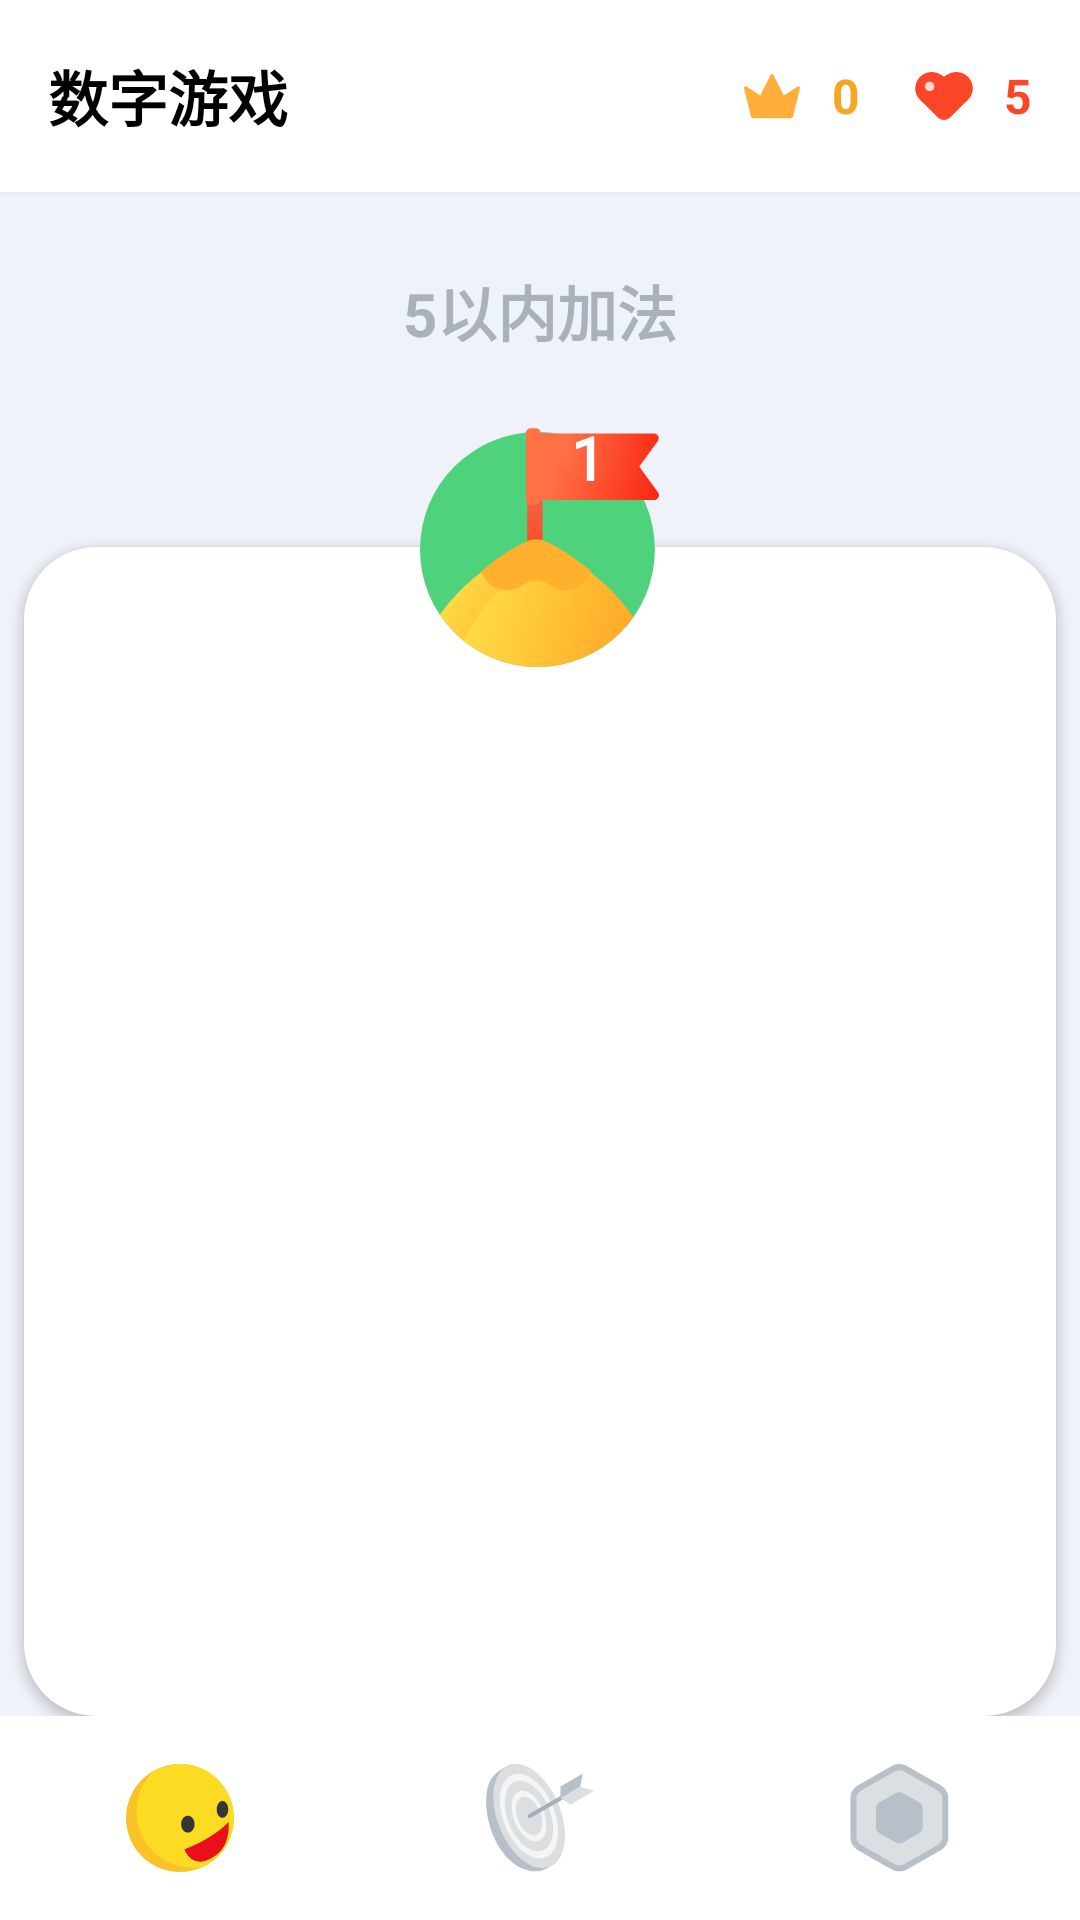

Reconstruct the res/layout file that produces this screen, plus the resources it refers to.
<!-- AndroidManifest.xml: application theme Theme.MathGameMini -->
<!-- res/layout/activity_main.xml -->
<?xml version="1.0" encoding="utf-8"?>
    <LinearLayout xmlns:android="http://schemas.android.com/apk/res/android"
    xmlns:app="http://schemas.android.com/apk/res-auto"
    xmlns:tools="http://schemas.android.com/tools"
    android:id="@+id/root"
    android:layout_width="match_parent"
    android:layout_height="match_parent"
    android:background="@color/home_bg"
    android:orientation="vertical"
    android:clipChildren="false"
    tools:context=".MainActivity">

    <View
        android:id="@+id/top_space"
        android:layout_width="match_parent"
        android:layout_height="0dp"
        android:background="@color/white"/>

    
    <LinearLayout
        android:layout_width="match_parent"
        android:layout_height="@dimen/dp_64"
        android:background="@color/white"
        android:gravity="center_vertical"
        android:orientation="horizontal"
        android:paddingStart="@dimen/dp_16"
        android:paddingEnd="@dimen/dp_16">

        <TextView
            android:id="@+id/tv_game_title"
            android:layout_width="0dp"
            android:layout_height="wrap_content"
            android:layout_weight="1"
            android:text="@string/title_name"
            android:textColor="@color/black"
            android:textSize="@dimen/sp_20"
            android:textStyle="bold" />

        <ImageView
            android:layout_width="@dimen/dp_24"
            android:layout_height="@dimen/dp_24"
            android:contentDescription="@null"
            app:srcCompat="@drawable/vector_ic_crown" />

        <TextView
            android:id="@+id/tv_crown_num"
            android:layout_width="wrap_content"
            android:layout_height="wrap_content"
            android:layout_marginStart="@dimen/dp_8"
            android:text="@string/huagguan_start"
            android:textColor="@color/huangguan_gold"
            android:textSize="@dimen/sp_16"
            android:textStyle="bold" />

        <ImageView
            android:layout_width="@dimen/dp_24"
            android:layout_height="@dimen/dp_24"
            android:layout_marginStart="@dimen/dp_16"
            android:contentDescription="@null"
            app:srcCompat="@drawable/vector_ic_heart_available" />

        <TextView
            android:id="@+id/tv_heart_num"
            android:layout_width="wrap_content"
            android:layout_height="wrap_content"
            android:layout_marginStart="@dimen/dp_8"
            android:text="@string/heart_start"
            android:textColor="@color/heart_red"
            android:textSize="@dimen/sp_16"
            android:textStyle="bold" />
    </LinearLayout>


    <View
        android:layout_width="match_parent"
        android:layout_height="1dp"
        android:background="@color/divider" />

    
    <TextView
        android:id="@+id/tv_course_name"
        android:layout_width="wrap_content"
        android:layout_height="wrap_content"
        android:layout_gravity="center_horizontal"
        android:layout_marginTop="@dimen/dp_24"
        android:text="@string/class_title1"
        android:textColor="@color/text_dark"
        android:textSize="@dimen/sp_20"
        android:textStyle="bold" />


    
    <FrameLayout
        android:layout_width="match_parent"
        android:layout_height="0dp"
        android:layout_weight="1"
        android:layout_marginStart="@dimen/dp_8"
        android:layout_marginEnd="@dimen/dp_8"
        android:layout_marginTop="@dimen/dp_64"
        android:clipChildren="false">


        <androidx.recyclerview.widget.RecyclerView
            android:id="@+id/rv_level_list"
            android:layout_width="match_parent"
            android:layout_height="match_parent"
            android:background="@drawable/bg_level_card"
            android:elevation="@dimen/dp_2"
            android:clipChildren="false"
            android:paddingStart="@dimen/dp_16"
            android:paddingEnd="@dimen/dp_16"
            android:paddingTop="54dp"
            android:paddingBottom="@dimen/dp_16"
            tools:listitem="@layout/item_level"
            tools:itemCount="5"/>

        
        <androidx.constraintlayout.widget.ConstraintLayout
            android:layout_width="@dimen/dp_96"
            android:layout_height="@dimen/dp_96"
            android:layout_gravity="top|center_horizontal"
            android:elevation="@dimen/dp_4"
            android:translationY="-48dp">

            <ImageView
                android:id="@+id/iv_flag"
                android:layout_width="0dp"
                android:layout_height="0dp"
                android:background="@drawable/bg_badge_ring"

                android:padding="@dimen/dp_8"
                android:contentDescription="@null"
                app:layout_constraintBottom_toBottomOf="parent"
                app:layout_constraintTop_toTopOf="parent"
                app:layout_constraintStart_toStartOf="parent"
                app:layout_constraintEnd_toEndOf="parent"
                app:srcCompat = "@drawable/vector_ic_math_set_on_1" />


            <TextView
                android:id="@+id/tv_set_index"
                android:layout_width="wrap_content"
                android:layout_height="wrap_content"
                android:fontFamily="@font/font_num"
                android:includeFontPadding="false"
                android:text="1"
                android:textColor="@color/white"
                android:textSize="@dimen/sp_20"
                android:textStyle="bold"
                app:layout_constraintBottom_toBottomOf="@+id/iv_flag"
                app:layout_constraintEnd_toEndOf="@+id/iv_flag"
                app:layout_constraintHorizontal_bias="0.69"
                app:layout_constraintStart_toStartOf="@+id/iv_flag"
                app:layout_constraintTop_toTopOf="@+id/iv_flag"
                app:layout_constraintVertical_bias="0.1" />


        </androidx.constraintlayout.widget.ConstraintLayout>



    </FrameLayout>





    
    <LinearLayout
        android:layout_width="match_parent"
        android:layout_height="@dimen/dp_68"
        android:background="@color/white"
        android:orientation="horizontal">

        <FrameLayout
            android:id="@+id/home"
            android:layout_width="0dp"
            android:layout_height="match_parent"
            android:layout_weight="1"
            android:background="@color/white">

            <ImageView
                android:id="@+id/iv_home"
                android:layout_width="@dimen/dp_36"
                android:layout_height="@dimen/dp_36"
                android:layout_gravity="center"
                android:contentDescription="@string/tab_home"
                app:srcCompat ="@drawable/vector_ic_tab_home_open"/>
        </FrameLayout>

        <FrameLayout
            android:id="@+id/achieve"
            android:layout_width="0dp"
            android:layout_height="match_parent"
            android:layout_weight="1"
            android:background="@color/white">

            <ImageView
                android:id="@+id/iv_achieve"
                android:layout_width="@dimen/dp_36"
                android:layout_height="@dimen/dp_36"
                android:layout_gravity="center"
                android:contentDescription="@string/tab_achieve"
                app:srcCompat = "@drawable/vector_ic_tab_target_off"/>

        </FrameLayout>

        <FrameLayout
            android:id="@+id/setting"
            android:layout_width="0dp"
            android:layout_height="match_parent"
            android:layout_weight="1"
            android:background="@color/white">

            <ImageView
                android:layout_width="@dimen/dp_36"
                android:layout_height="@dimen/dp_36"
                android:layout_gravity="center"
                android:contentDescription="@string/tab_setting"
                app:srcCompat = "@drawable/vector_ic_tab_setting_off"/>
        </FrameLayout>

   </LinearLayout>

    <View
        android:id="@+id/bottom_space"
        android:layout_width="match_parent"
        android:layout_height="0dp"
        android:background="@color/white"/>

</LinearLayout>
<!-- res/layout/item_level.xml (included above) -->
<?xml version="1.0" encoding="utf-8"?>
<android.widget.LinearLayout xmlns:android="http://schemas.android.com/apk/res/android"
    xmlns:tools="http://schemas.android.com/tools"
    android:layout_width="match_parent"
    android:layout_height="wrap_content"
    android:background="?attr/selectableItemBackground"
    android:orientation="vertical"
    android:clickable="true"
    android:focusable="true"
    android:clipChildren="false"
    android:padding="@dimen/dp_8"
    android:gravity="center">

    <FrameLayout
        android:layout_width="@dimen/dp_80"
        android:layout_height="@dimen/dp_96"
        android:layout_gravity="center"
        android:clipChildren="false">

    <TextView
        android:id="@+id/tv_level_num"
        android:layout_width="@dimen/dp_80"
        android:layout_height="@dimen/dp_80"
        android:background="@drawable/level_bg_open"
        android:gravity="center"
        android:layout_gravity="bottom|center_horizontal"
        android:textColor="@color/white"
        android:textSize="@dimen/sp_32"
        android:fontFamily="@font/font_num"
        tools:text="1"/>

      
        <ImageView
            android:id="@+id/iv_level_crown"
            android:layout_width="@dimen/dp_36"
            android:layout_height="@dimen/dp_30"
            android:layout_gravity="top|center_horizontal"
            android:src="@drawable/vector_ic_crown"
            android:scaleType="fitXY"
            android:visibility="invisible"
            tools:visibility = "visible"/>



        <TextView
            android:id="@+id/tv_num_on_crown"
            android:layout_width="wrap_content"
            android:layout_height="wrap_content"
            android:text="1"
            android:textSize="@dimen/sp_14"
            android:textStyle="bold"
            android:textColor="@color/white"
            android:fontFamily="@font/font_num"
            android:translationY="@dimen/dp_12"
            android:layout_gravity="top|center_horizontal"
            android:visibility="invisible"
            tools:visibility="visible"
            />



    </FrameLayout>

    <TextView
        android:id="@+id/tv_level_name"
        android:layout_width="wrap_content"
        android:layout_height="wrap_content"
        android:layout_marginTop="@dimen/dp_8"
        android:textColor="@color/text_dark"
        android:textSize="@dimen/sp_14"
        tools:text="加法 I"/>










</android.widget.LinearLayout>
<!-- resources referenced by this layout -->
<resources>
  <color name="black">#FF000000</color>
  <color name="divider">#ffe9ecf1</color>
  <color name="heart_red">#fffb4628</color>
  <color name="home_bg">#ffeff2f8</color>
  <color name="huangguan_gold">#fff5a623</color>
  <color name="text_dark">#ffA9B2BB</color>
  <color name="white">#FFFFFFFF</color>
  <dimen name="dp_12">12dp</dimen>
  <dimen name="dp_16">16dp</dimen>
  <dimen name="dp_2">2dp</dimen>
  <dimen name="dp_24">24dp</dimen>
  <dimen name="dp_30">30dp</dimen>
  <dimen name="dp_36">36dp</dimen>
  <dimen name="dp_4">4dp</dimen>
  <dimen name="dp_64">64dp</dimen>
  <dimen name="dp_68">68dp</dimen>
  <dimen name="dp_8">8dp</dimen>
  <dimen name="dp_80">80dp</dimen>
  <dimen name="dp_96">96dp</dimen>
  <dimen name="sp_14">14sp</dimen>
  <dimen name="sp_16">16sp</dimen>
  <dimen name="sp_20">20sp</dimen>
  <dimen name="sp_32">32sp</dimen>
  <!-- drawable bg_level_card (drawable) -->
  <?xml version="1.0" encoding="utf-8"?>
  <shape xmlns:android="http://schemas.android.com/apk/res/android"
      android:shape="rectangle">
  
      <solid android:color="@color/white"/>
      <corners android:radius="@dimen/dp_24"/>
  
  </shape>
  <!-- drawable level_bg_open (drawable) -->
  <?xml version="1.0" encoding="utf-8"?>
  <shape xmlns:android="http://schemas.android.com/apk/res/android"
      android:shape="oval">
      <solid android:color="@color/level_green"/>
  </shape>
  <!-- drawable vector_ic_crown (drawable) -->
  <vector xmlns:android="http://schemas.android.com/apk/res/android"
      android:width="36dp"
      android:height="30dp"
      android:viewportWidth="36"
      android:viewportHeight="30">
      <path
          android:fillColor="#FFAE39"
          android:fillType="nonZero"
          android:pathData="M32.7669,9.0862C33.4845,9.7335 33.7692,10.7473 33.5352,11.6844L30.0146,25.7919C29.7416,26.8856 28.8031,27.7008 27.659,27.7008L8.341,27.7008C7.1969,27.7008 6.2583,26.8856 5.9854,25.7919L2.4647,11.6844C2.2309,10.7471 2.5156,9.7334 3.2328,9.0865C4.0416,8.3566 5.2184,8.2618 6.1274,8.8681L11.4263,12.403L15.8546,3.7312C16.2692,2.9196 17.0805,2.3846 18,2.3846C18.9195,2.3846 19.7308,2.9196 20.1454,3.7313L24.5737,12.403L29.8726,8.8681C30.7813,8.2619 31.9581,8.3566 32.7669,9.0862ZM32.7669,9.0862C32.7669,9.0862 32.7669,9.0862 32.7669,9.0862L32.7669,9.0862C32.7669,9.0862 32.7669,9.0862 32.7669,9.0862Z"
          android:strokeWidth="3.23076923"
          android:strokeColor="#FFFFFF" />
  </vector>
  <string name="class_title1">5以内加法</string>
  <string name="heart_start">5</string>
  <string name="huagguan_start">0</string>
  <string name="tab_achieve">成就</string>
  <string name="tab_home">已经是课程页</string>
  <string name="tab_setting">设置</string>
  <string name="title_name">数字游戏</string>
  <style name="Theme.MathGameMini" parent="Base.Theme.MathGameMini" />
  <color name="level_green">#FF3AC975</color>
  <style name="Base.Theme.MathGameMini" parent="Theme.Material3.DayNight.NoActionBar">
          
          
      </style>
</resources>
